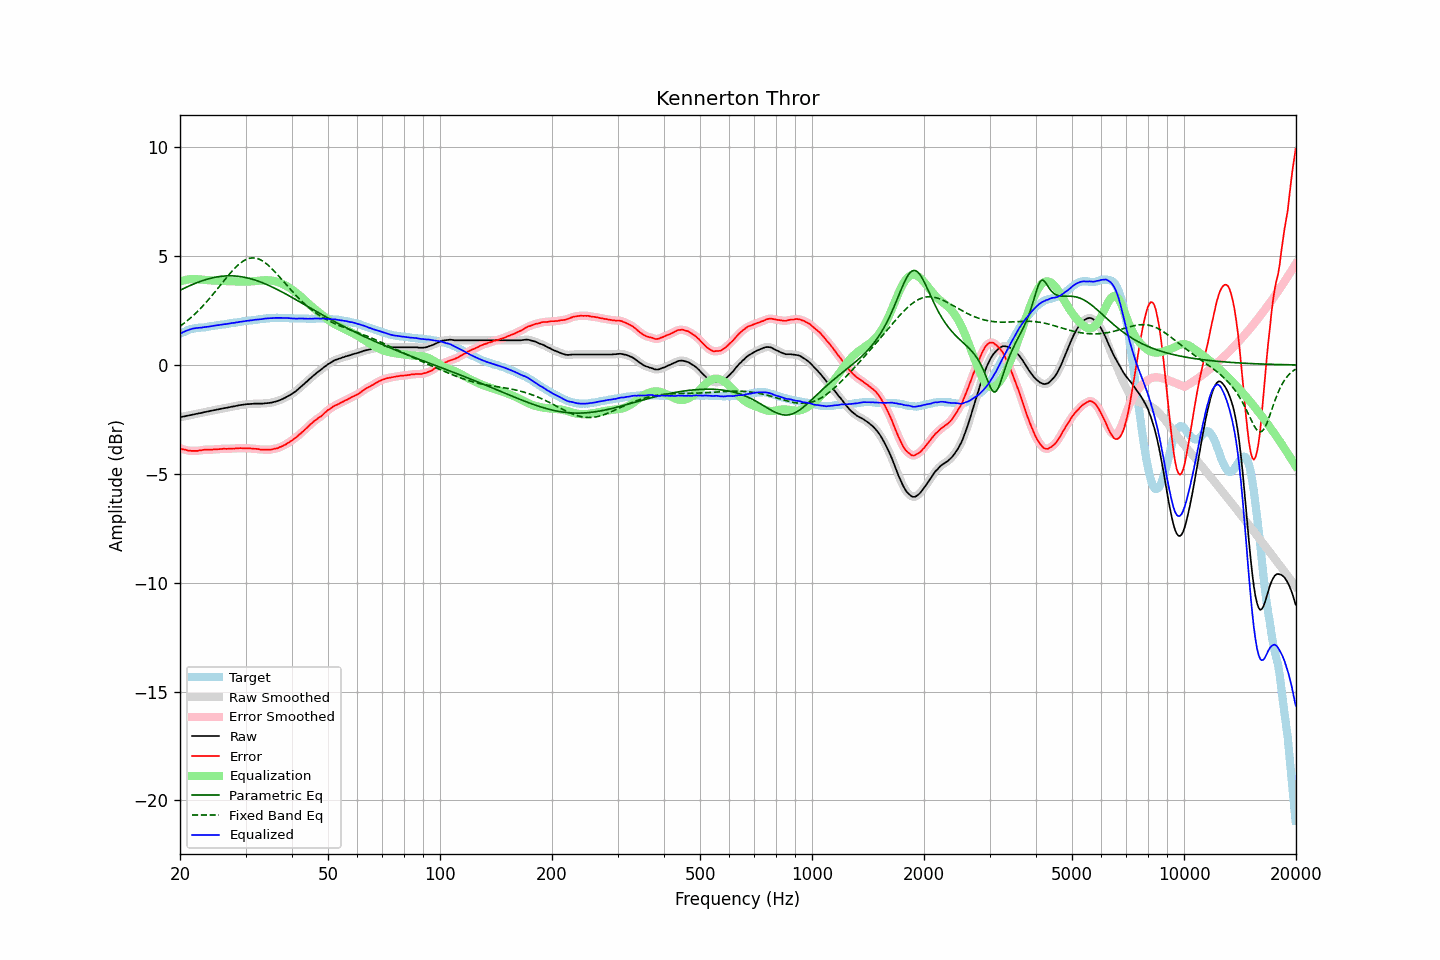

The table this chart was drawn from, first rows:
frequency, raw, error, smoothed, error_smoothed, equalization, parametric_eq, fixed_band_eq, equalized_raw, equalized_smoothed, target
20.00, -2.40, -3.83, -2.40, -3.83, 3.83, 3.43, 1.78, 1.43, 1.43, 1.43
20.20, -2.39, -3.86, -2.38, -3.85, 3.85, 3.47, 1.83, 1.47, 1.47, 1.47
20.40, -2.37, -3.88, -2.37, -3.87, 3.88, 3.50, 1.89, 1.51, 1.51, 1.51
20.61, -2.36, -3.89, -2.36, -3.89, 3.90, 3.54, 1.94, 1.54, 1.54, 1.53
20.81, -2.34, -3.91, -2.34, -3.91, 3.91, 3.57, 2.00, 1.58, 1.57, 1.57
21.02, -2.33, -3.94, -2.33, -3.93, 3.93, 3.61, 2.06, 1.60, 1.60, 1.61
21.23, -2.31, -3.94, -2.31, -3.94, 3.94, 3.64, 2.12, 1.63, 1.63, 1.63
21.44, -2.30, -3.95, -2.30, -3.95, 3.94, 3.67, 2.19, 1.65, 1.65, 1.65
21.66, -2.28, -3.95, -2.28, -3.95, 3.95, 3.70, 2.25, 1.67, 1.67, 1.67
21.87, -2.27, -3.95, -2.27, -3.95, 3.95, 3.73, 2.32, 1.68, 1.68, 1.68
22.09, -2.25, -3.95, -2.25, -3.94, 3.94, 3.76, 2.39, 1.70, 1.69, 1.70
22.31, -2.24, -3.94, -2.24, -3.94, 3.94, 3.79, 2.47, 1.70, 1.70, 1.71
22.54, -2.22, -3.93, -2.22, -3.93, 3.93, 3.82, 2.54, 1.71, 1.71, 1.71
22.76, -2.21, -3.92, -2.20, -3.92, 3.92, 3.85, 2.62, 1.71, 1.71, 1.72
22.99, -2.19, -3.90, -2.19, -3.91, 3.91, 3.87, 2.69, 1.72, 1.72, 1.72
23.22, -2.17, -3.89, -2.17, -3.90, 3.90, 3.90, 2.77, 1.74, 1.73, 1.73
23.45, -2.16, -3.89, -2.15, -3.89, 3.90, 3.92, 2.85, 1.74, 1.74, 1.74
23.69, -2.14, -3.88, -2.14, -3.89, 3.89, 3.94, 2.94, 1.75, 1.75, 1.75
23.92, -2.13, -3.89, -2.13, -3.89, 3.89, 3.96, 3.02, 1.76, 1.76, 1.77
24.16, -2.11, -3.89, -2.11, -3.89, 3.89, 3.98, 3.11, 1.78, 1.78, 1.78
24.40, -2.10, -3.89, -2.10, -3.89, 3.88, 4.00, 3.20, 1.79, 1.79, 1.79
24.65, -2.08, -3.87, -2.08, -3.88, 3.88, 4.01, 3.29, 1.80, 1.80, 1.79
24.89, -2.07, -3.88, -2.07, -3.88, 3.88, 4.03, 3.38, 1.81, 1.81, 1.81
25.14, -2.05, -3.87, -2.05, -3.87, 3.87, 4.04, 3.47, 1.82, 1.82, 1.82
25.39, -2.04, -3.87, -2.04, -3.87, 3.87, 4.05, 3.56, 1.83, 1.83, 1.83
25.65, -2.02, -3.86, -2.02, -3.86, 3.86, 4.07, 3.65, 1.84, 1.84, 1.84
25.91, -2.01, -3.86, -2.00, -3.86, 3.86, 4.07, 3.74, 1.85, 1.85, 1.85
26.16, -1.99, -3.85, -1.99, -3.85, 3.85, 4.08, 3.84, 1.87, 1.86, 1.86
26.43, -1.98, -3.85, -1.98, -3.85, 3.85, 4.09, 3.93, 1.87, 1.87, 1.87
26.69, -1.97, -3.86, -1.96, -3.85, 3.85, 4.09, 4.02, 1.88, 1.89, 1.89
26.96, -1.95, -3.85, -1.95, -3.85, 3.85, 4.09, 4.11, 1.90, 1.90, 1.90
27.23, -1.94, -3.85, -1.93, -3.85, 3.84, 4.09, 4.19, 1.91, 1.91, 1.91
27.50, -1.92, -3.85, -1.92, -3.84, 3.84, 4.09, 4.28, 1.92, 1.92, 1.93
27.77, -1.91, -3.83, -1.91, -3.84, 3.84, 4.09, 4.36, 1.93, 1.93, 1.93
28.05, -1.90, -3.84, -1.89, -3.84, 3.83, 4.09, 4.44, 1.94, 1.94, 1.95
28.33, -1.88, -3.82, -1.88, -3.83, 3.83, 4.08, 4.51, 1.95, 1.95, 1.95
28.62, -1.87, -3.83, -1.86, -3.83, 3.83, 4.07, 4.58, 1.96, 1.96, 1.96
28.90, -1.85, -3.82, -1.85, -3.82, 3.83, 4.06, 4.65, 1.98, 1.98, 1.97
29.19, -1.84, -3.82, -1.84, -3.82, 3.82, 4.05, 4.70, 1.99, 1.99, 1.98
29.48, -1.83, -3.83, -1.83, -3.82, 3.82, 4.04, 4.76, 2.00, 2.00, 2.00
29.78, -1.82, -3.83, -1.82, -3.83, 3.83, 4.03, 4.80, 2.01, 2.01, 2.01
30.08, -1.81, -3.83, -1.81, -3.83, 3.83, 4.01, 4.84, 2.02, 2.02, 2.02
30.38, -1.80, -3.83, -1.80, -3.83, 3.83, 4.00, 4.87, 2.03, 2.03, 2.03
30.68, -1.80, -3.83, -1.79, -3.83, 3.83, 3.98, 4.89, 2.04, 2.04, 2.04
30.99, -1.79, -3.83, -1.79, -3.84, 3.84, 3.96, 4.91, 2.05, 2.05, 2.05
31.30, -1.79, -3.84, -1.78, -3.84, 3.84, 3.94, 4.92, 2.05, 2.06, 2.05
31.61, -1.78, -3.85, -1.78, -3.85, 3.85, 3.92, 4.91, 2.07, 2.07, 2.07
31.93, -1.78, -3.85, -1.78, -3.85, 3.86, 3.89, 4.91, 2.08, 2.08, 2.07
32.24, -1.78, -3.86, -1.78, -3.86, 3.86, 3.87, 4.89, 2.09, 2.09, 2.08
32.57, -1.78, -3.87, -1.78, -3.87, 3.87, 3.84, 4.86, 2.09, 2.09, 2.09
32.89, -1.78, -3.89, -1.78, -3.88, 3.88, 3.81, 4.83, 2.10, 2.10, 2.11
33.22, -1.78, -3.88, -1.77, -3.89, 3.88, 3.78, 4.79, 2.11, 2.11, 2.11
33.55, -1.77, -3.89, -1.77, -3.89, 3.89, 3.76, 4.75, 2.12, 2.12, 2.13
33.89, -1.76, -3.88, -1.76, -3.89, 3.89, 3.72, 4.69, 2.13, 2.13, 2.12
34.23, -1.76, -3.90, -1.75, -3.89, 3.89, 3.69, 4.64, 2.13, 2.14, 2.14
34.57, -1.75, -3.89, -1.75, -3.89, 3.89, 3.66, 4.57, 2.14, 2.14, 2.14
34.92, -1.74, -3.89, -1.74, -3.89, 3.88, 3.63, 4.50, 2.15, 2.15, 2.15
35.27, -1.73, -3.88, -1.72, -3.88, 3.88, 3.59, 4.43, 2.15, 2.15, 2.16
35.62, -1.71, -3.86, -1.71, -3.86, 3.86, 3.56, 4.36, 2.16, 2.16, 2.15
35.97, -1.69, -3.84, -1.69, -3.85, 3.85, 3.52, 4.28, 2.16, 2.16, 2.15
... 635 more rows
